Run: headless pygame with SDL's dummy video driver; simulated clock (each Clock.tick advances the game by its frame time, no real sleeping); random seed 0; keys injected as events and as key.get_pressed() state; no mouse input.
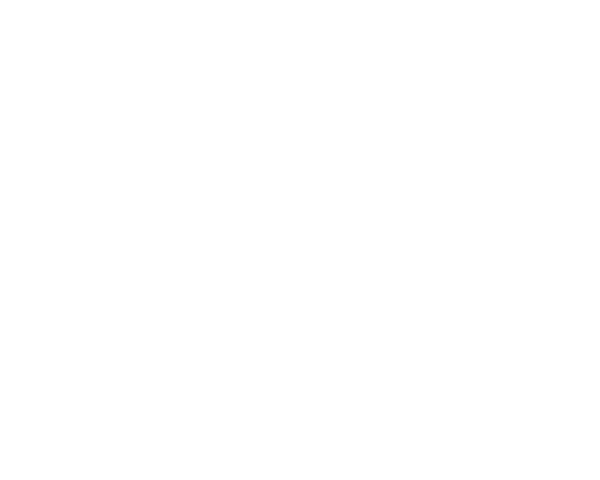
Frame 1 of 4 · flips 1–60 · no input
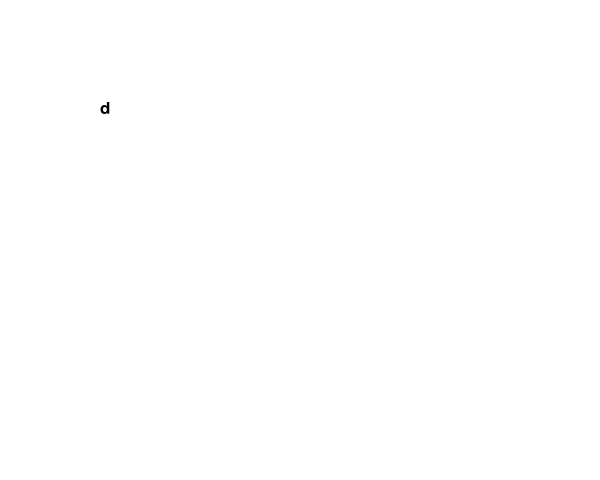
Frame 2 of 4 · flips 61–180 · tapped SPACE, RETURN · held RIGHT (→), D
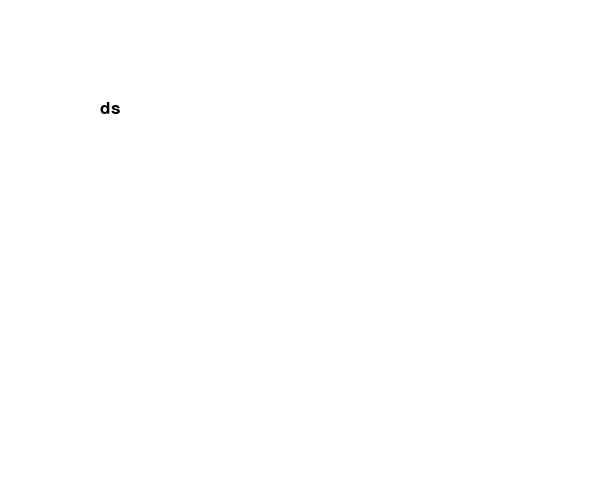
Frame 3 of 4 · flips 181–300 · held DOWN (↓), S
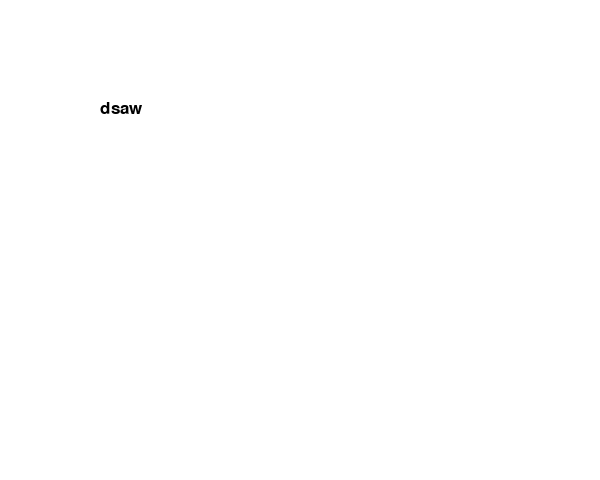
Frame 4 of 4 · flips 301–420 · held LEFT (←), A, UP (↑), W

The pygame program that drew these frames:

import pygame
pygame.init()

size = [600,480]
screen = pygame.display.set_mode(size)

done = False
text = ""

alphabet = "abcdefghijklmnopqrstuvwxzy"

while not done:
    for event in pygame.event.get():
        if event.type == pygame.QUIT:
            done = True
        elif event.type == pygame.KEYDOWN:
            key = pygame.key.name(event.key).lower()
            if key in alphabet:
                text = text + key
            elif event.key == pygame.K_BACKSPACE:
                text = text[0:len(text)-1]
    screen.fill((255,255,255))
    font = pygame.font.SysFont('Arial', 25)
    textSurface = font.render(text,True,(0,0,0))
    screen.blit(textSurface,[100,100])
    pygame.display.flip()
